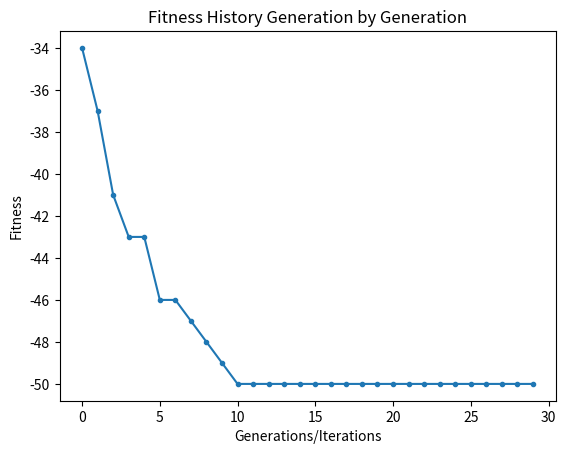

Source code (Python):
#Question#01
#This is genetic algorithm code for one-max optimization,
#GA generates a string of length 50 in whcih all values are 1.
#The best solution [ 1,1,1,1..............1] i.e. 50 1s.
# For example, a bitstring with a length of 20 bits will have a score of 20 for a string of all 1s.
from numpy.random import randint
from numpy.random import rand
import random
from matplotlib import pyplot
def onemax(x):
    return -sum(x)
def selection(pop, scores):
    k=10
    candidates = random.sample(range(len(pop)), k)
    winner = min(candidates, key=lambda x: scores[x])
    return pop[winner]
def crossover(p1, p2, r_cross):
    c1, c2 = p1.copy(), p2.copy()
    if rand() < r_cross:
        pt = randint(1, len(p1)-2)
        c1 = p1[:pt] + p2[pt:]
        c2 = p2[:pt] + p1[pt:]
    return [c1, c2]
def mutation(bitstring, r_mut):
    for i in range(len(bitstring)):
        if rand() < r_mut:
            bitstring[i] = 1 - bitstring[i]
def genetic_algorithm(values,objective, chromosome_size, n_iter, n_pop, r_cross, r_mut):
    pop = [randint(0, 2, chromosome_size).tolist() for _ in range(n_pop)]
    best, best_eval = 0, objective(pop[0])
    for gen in range(n_iter):
        scores = [objective(c) for c in pop]
        for i in range(n_pop):
            if scores[i] < best_eval:
                best, best_eval = pop[i], scores[i]
        children = list()
        for i in range(0, n_pop, 2):
            parent1 = selection(pop, scores)
            parent2 = selection(pop, scores)
            p1, p2 = parent1, parent2
            for c in crossover(p1, p2, r_cross):
                mutation(c, r_mut)
                children.append(c)
        pop = children
        values.append(best_eval)
        print("Generation is >%d, Fitness = %.3f" % (gen, scores[i]))
    return [best, best_eval,values]
n_iter = 30
chromosome_size = 50
n_pop = 100
r_cross = 0.9
r_mut = 1.0 / float(chromosome_size)
values=[]
best, score,values = genetic_algorithm(values,onemax, chromosome_size, n_iter, n_pop, r_cross, r_mut)
print('f(%s) = %f' % (best, score))
pyplot.plot(values, '.-')
pyplot.title("Fitness History Generation by Generation")
pyplot.xlabel('Generations/Iterations')
pyplot.ylabel('Fitness')
pyplot.show()